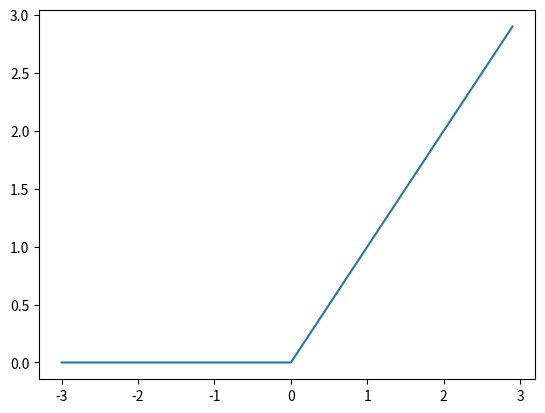

The script that saved this image: (Note: this script raises an exception after producing the figure.)
import numpy as np
import matplotlib.pyplot as plt

def relu(x):
    return np.maximum(0, x)

x = np.arange(-3.0, 3.0, 0.1)
y = relu(x)

plt.plot(x,y)
plt.ylim(-0.1, 1,1)
plt.show()